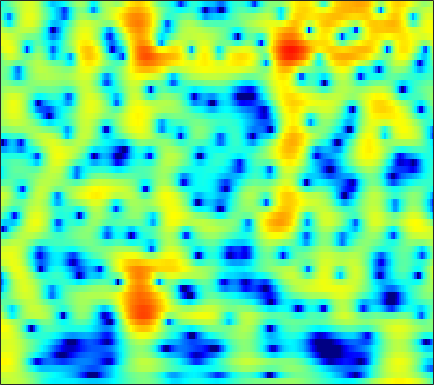

The table this chart was drawn from, first rows:
2.1201, 2.369, 2.6257, 2.7958, 2.8658, 2.8852, 2.8269, 2.7311, 2.5343, 2.2601, 1.9085, 1.5948, 1.1099, 0.55312, 0.090768, -0.58219, -1.3104, -1.8846, -2.6675, -3.4407, -4.1657, -4.6512, -5.1913, -5.591
2.809, 2.947, 3.062, 3.096, 3.07, 2.965, 2.783, 2.596, 2.285, 1.906, 1.466, 1.101, 0.5759, 0.01529, -0.4217, -1.016, -1.612, -2.053, -2.622, -3.161, -3.663, -4.015, -4.45, -4.851
4.528, 4.631, 4.659, 4.559, 4.399, 4.068, 3.603, 3.164, 2.456, 1.607, 0.6191, -0.2092, -1.419, -2.722, -3.732, -5.054, -6.247, -6.978, -7.66, -8.008, -8.103, -8.076, -7.99, -7.905
5.353, 5.464, 5.477, 5.331, 5.112, 4.668, 4.038, 3.435, 2.439, 1.202, -0.3137, -1.665, -3.816, -6.475, -8.913, -12.92, -17.21, -18.2, -15.96, -13.72, -12.36, -11.8, -11.53, -11.67
4.413, 4.614, 4.749, 4.729, 4.611, 4.317, 3.867, 3.429, 2.712, 1.852, 0.8586, 0.03905, -1.127, -2.334, -3.236, -4.389, -5.449, -6.176, -7.082, -7.978, -8.943, -9.771, -11.08, -12.71
3.258, 3.582, 3.871, 3.999, 3.995, 3.865, 3.603, 3.326, 2.86, 2.292, 1.637, 1.098, 0.3299, -0.4794, -1.107, -1.965, -2.843, -3.523, -4.469, -5.47, -6.545, -7.408, -8.641, -9.975
3.071, 3.41, 3.702, 3.826, 3.815, 3.672, 3.395, 3.107, 2.629, 2.065, 1.436, 0.9346, 0.2487, -0.4397, -0.9498, -1.612, -2.257, -2.74, -3.394, -4.078, -4.814, -5.412, -6.288, -7.268
4.102, 4.29, 4.383, 4.307, 4.139, 3.768, 3.227, 2.713, 1.892, 0.9333, -0.1328, -0.9671, -2.047, -2.971, -3.479, -3.855, -3.933, -3.874, -3.745, -3.661, -3.679, -3.78, -4.037, -4.424
5.138, 5.098, 4.912, 4.577, 4.23, 3.628, 2.858, 2.149, 0.9774, -0.533, -2.531, -4.504, -8.2, -14.41, -21.16, -14.25, -8.989, -6.669, -4.646, -3.386, -2.634, -2.321, -2.157, -2.221
4.691, 4.317, 3.724, 3.074, 2.585, 1.986, 1.46, 1.093, 0.5683, -0.06521, -0.8478, -1.519, -2.434, -3.16, -3.4, -3.164, -2.454, -1.834, -1.091, -0.5878, -0.3585, -0.3753, -0.6426, -1.165
2.726, 1.704, -0.04883, -2.267, -4.068, -5.697, -5.09, -3.7, -1.85, -0.4116, 0.6212, 1.174, 1.696, 2.053, 2.25, 2.451, 2.588, 2.638, 2.61, 2.426, 2.062, 1.645, 0.852, -0.2613
0.05169, -0.8057, -2.333, -4.326, -5.987, -7.337, -6.302, -4.667, -2.496, -0.6906, 0.6879, 1.454, 2.181, 2.65, 2.878, 3.02, 2.983, 2.853, 2.558, 2.14, 1.604, 1.122, 0.3787, -0.463
-1.528, -1.488, -1.478, -1.435, -1.324, -1.02, -0.5646, -0.1196, 0.5593, 1.251, 1.839, 2.185, 2.513, 2.661, 2.647, 2.458, 2.083, 1.686, 1.011, 0.1966, -0.715, -1.403, -2.227, -2.907
-4.052, -3.27, -2.21, -1.162, -0.4232, 0.4637, 1.243, 1.781, 2.431, 2.936, 3.266, 3.413, 3.479, 3.35, 3.099, 2.568, 1.804, 1.05, -0.2295, -1.885, -3.994, -5.934, -8.922, -11.38
-9.861, -7.542, -4.881, -2.683, -1.308, 0.2119, 1.452, 2.217, 2.995, 3.512, 3.816, 3.909, 3.828, 3.535, 3.179, 2.523, 1.637, 0.8207, -0.4971, -2.115, -4.071, -5.817, -8.229, -10.15
-12.21, -9.416, -6.104, -3.38, -1.706, 0.1174, 1.555, 2.377, 3.135, 3.59, 3.786, 3.751, 3.468, 2.974, 2.502, 1.731, 0.8502, 0.1476, -0.7815, -1.684, -2.528, -3.08, -3.642, -3.864
-9.639, -6.674, -3.48, -1.057, 0.3867, 1.949, 3.076, 3.643, 4.104, 4.257, 4.055, 3.688, 2.974, 1.974, 1.042, -0.3718, -1.831, -2.853, -3.933, -4.469, -4.489, -4.267, -3.955, -3.562
-0.852, 0.07126, 1.329, 2.446, 3.164, 3.936, 4.413, 4.565, 4.544, 4.209, 3.487, 2.732, 1.44, -0.3124, -1.982, -4.712, -8.427, -12.43, -20.63, -17.79, -11.94, -9.314, -7.07, -5.863
2.704, 3.09, 3.572, 3.986, 4.237, 4.406, 4.384, 4.242, 3.814, 3.082, 2.092, 1.121, -0.5205, -2.463, -4.123, -6.631, -9.221, -10.96, -12.47, -12.57, -11.36, -10.26, -8.684, -7.302
3.631, 3.904, 4.187, 4.389, 4.463, 4.42, 4.225, 3.96, 3.374, 2.553, 1.475, 0.4192, -1.307, -3.402, -5.335, -8.428, -12.13, -15.21, -17.39, -15.24, -12.3, -10.51, -8.854, -7.371
3.081, 3.331, 3.604, 3.797, 3.866, 3.885, 3.772, 3.571, 3.175, 2.579, 1.706, 0.9179, -0.4065, -2.107, -3.604, -5.968, -8.715, -10.65, -11.88, -10.86, -9.034, -7.77, -6.272, -5.425
0.9866, 1.155, 1.425, 1.704, 1.918, 2.207, 2.411, 2.492, 2.526, 2.385, 2.083, 1.775, 1.179, 0.439, -0.1783, -1.075, -1.91, -2.439, -2.95, -3.188, -3.212, -3.19, -2.995, -2.835
-3.244, -3.362, -3.051, -2.304, -1.579, -0.6443, 0.2045, 0.7873, 1.398, 1.871, 2.231, 2.357, 2.436, 2.382, 2.243, 1.978, 1.628, 1.313, 0.8598, 0.3554, -0.1723, -0.5861, -1.28, -1.805
-14.48, -19.8, -13.05, -8.303, -6.133, -4.127, -2.574, -1.558, -0.3376, 0.8205, 1.822, 2.458, 3.149, 3.616, 3.828, 3.932, 3.811, 3.591, 3.114, 2.417, 1.463, 0.5892, -0.9056, -2.796
-6.101, -7.133, -7.657, -7.588, -7.68, -7.97, -7.759, -6.84, -4.616, -2.098, -0.009603, 1.33, 2.726, 3.697, 4.22, 4.618, 4.714, 4.6, 4.179, 3.456, 2.384, 1.355, -0.3989, -2.886
-1.204, -2.194, -3.655, -5.485, -7.364, -11.04, -16.16, -14.51, -8.558, -4.403, -1.58, 0.03713, 1.654, 2.823, 3.453, 3.976, 4.209, 4.18, 3.898, 3.337, 2.521, 1.737, 0.6078, -0.8089
1.063, 0.3956, -0.5708, -1.617, -2.344, -3.223, -3.608, -3.549, -2.908, -1.923, -0.7916, 0.05612, 1.034, 1.897, 2.391, 2.87, 3.103, 3.108, 2.895, 2.429, 1.727, 1.024, -0.02956, -1.121
2.727, 2.303, 1.651, 0.9656, 0.4318, -0.2217, -0.7938, -1.111, -1.319, -1.272, -0.9023, -0.4852, 0.2636, 1.038, 1.575, 2.171, 2.526, 2.627, 2.49, 2.029, 1.21, 0.3619, -1.238, -3.165
3.488, 3.167, 2.615, 1.914, 1.249, 0.2239, -1.083, -2.181, -3.832, -5.178, -5.302, -4.443, -2.539, -0.7155, 0.4596, 1.666, 2.475, 2.835, 2.975, 2.727, 2.054, 1.314, -0.2572, -2.348
1.551, 1.445, 1.169, 0.6486, 0.07698, -1.03, -2.634, -4.339, -7.649, -13.13, -15.7, -10.69, -5.745, -2.652, -0.9762, 0.6317, 1.747, 2.301, 2.733, 2.848, 2.654, 2.337, 1.732, 0.9311
-2.41, -1.952, -1.557, -1.419, -1.49, -1.832, -2.389, -2.927, -3.626, -4.134, -4.093, -3.686, -2.728, -1.629, -0.8185, 0.1371, 0.9321, 1.402, 1.876, 2.178, 2.336, 2.318, 2.253, 2.014
-5.909, -4.642, -3.445, -2.638, -2.255, -1.936, -1.815, -1.779, -1.801, -1.768, -1.689, -1.535, -1.283, -0.914, -0.6223, -0.1834, 0.2586, 0.6064, 1.058, 1.479, 1.849, 2.091, 2.28, 2.395
-5.761, -4.651, -3.501, -2.644, -2.191, -1.725, -1.458, -1.318, -1.259, -1.234, -1.307, -1.355, -1.505, -1.63, -1.728, -1.738, -1.584, -1.279, -0.6623, 0.136, 0.9502, 1.578, 2.197, 2.721
-3.967, -3.523, -2.97, -2.531, -2.25, -2.001, -1.838, -1.806, -1.82, -1.968, -2.206, -2.526, -3.104, -4.039, -4.938, -6.441, -7.633, -7.514, -5.633, -3.087, -0.8235, 0.5217, 2.002, 3.008
-4.489, -4.494, -4.392, -4.242, -4.11, -4.066, -4.101, -4.222, -4.368, -4.542, -4.642, -4.78, -5.112, -5.913, -7.014, -9.512, -13.49, -14.16, -9.014, -4.508, -1.372, 0.3674, 2.1, 3.309
-9.061, -9.54, -9.178, -8.248, -7.769, -7.517, -8.02, -8.765, -10.18, -10.84, -9.917, -8.455, -6.766, -5.459, -4.843, -4.23, -3.613, -2.968, -1.791, -0.3825, 0.994, 1.952, 2.946, 3.747
-18.02, -23.47, -14.46, -10.17, -8.635, -7.856, -8.404, -9.765, -13.12, -17.18, -13.04, -9.165, -5.732, -3.399, -2.115, -0.8086, 0.2306, 0.8785, 1.665, 2.354, 2.979, 3.314, 3.717, 3.874
-4.737, -4.927, -4.659, -4.059, -3.581, -3.232, -3.131, -3.209, -3.347, -3.171, -2.608, -1.927, -0.8868, 0.08163, 0.742, 1.443, 1.992, 2.307, 2.625, 2.831, 2.927, 2.943, 2.854, 2.59
-0.5178, -0.3337, -0.05172, 0.2284, 0.4311, 0.657, 0.8131, 0.9027, 0.978, 1.066, 1.175, 1.251, 1.377, 1.453, 1.462, 1.403, 1.235, 1.065, 0.7582, 0.416, 0.02423, -0.2028, -0.5934, -0.863
1.018, 1.461, 1.964, 2.361, 2.581, 2.803, 2.897, 2.912, 2.831, 2.634, 2.358, 2.07, 1.598, 1.026, 0.5036, -0.2622, -1.166, -1.909, -3.009, -4.19, -5.407, -6.111, -6.786, -6.608
1.6, 2.236, 2.933, 3.46, 3.73, 3.952, 3.994, 3.907, 3.645, 3.182, 2.527, 1.915, 0.8864, -0.3317, -1.37, -2.887, -4.493, -5.787, -7.617, -9.856, -12.92, -16.63, -23.1, -18.24
1.672, 2.483, 3.341, 3.964, 4.289, 4.511, 4.525, 4.377, 3.969, 3.32, 2.372, 1.442, -0.08924, -2.066, -3.828, -6.588, -9.539, -11.33, -12.59, -12.97, -13.26, -13.92, -13.97, -12.58
1.481, 2.387, 3.328, 3.994, 4.333, 4.571, 4.574, 4.428, 4.009, 3.329, 2.353, 1.387, -0.2598, -2.435, -4.587, -8.444, -14.35, -20.91, -17.94, -12.88, -10.36, -9.12, -7.918, -7.112
0.9967, 1.794, 2.62, 3.195, 3.472, 3.675, 3.675, 3.563, 3.272, 2.789, 2.119, 1.507, 0.4606, -0.7993, -1.852, -3.364, -4.726, -5.406, -5.706, -5.401, -4.827, -4.312, -3.846, -3.486
0.2737, 0.7867, 1.277, 1.563, 1.661, 1.671, 1.592, 1.487, 1.329, 1.159, 0.9605, 0.7748, 0.4945, 0.1453, -0.1361, -0.5042, -0.8338, -1.016, -1.133, -1.146, -1.049, -1.009, -0.9112, -0.8397
-0.3026, -0.1551, -0.1658, -0.3981, -0.6895, -1.209, -1.716, -1.999, -2.138, -1.915, -1.446, -1.059, -0.5178, -0.06279, 0.1895, 0.4603, 0.6506, 0.7417, 0.8337, 0.9051, 0.9437, 0.9424, 0.9559, 0.8912
-0.453, -0.6173, -1.101, -1.965, -2.936, -4.727, -7.201, -9.167, -10.03, -7.923, -5.226, -3.531, -1.82, -0.5422, 0.1803, 0.8879, 1.392, 1.662, 1.885, 2.006, 2.019, 2.034, 1.941, 1.799
-0.3412, -0.4339, -0.8089, -1.607, -2.607, -4.567, -7.445, -10.1, -11.52, -8.47, -5.204, -3.317, -1.479, -0.1352, 0.6555, 1.427, 1.946, 2.209, 2.394, 2.398, 2.288, 2.131, 1.847, 1.597
-0.7886, -0.07249, 0.4953, 0.5969, 0.3948, -0.1413, -0.8044, -1.241, -1.577, -1.508, -1.097, -0.6371, 0.01171, 0.6537, 1.139, 1.673, 2.02, 2.157, 2.12, 1.813, 1.319, 0.7724, -0.009697, -0.6338
-0.4579, 1.193, 2.519, 3.174, 3.371, 3.245, 2.801, 2.309, 1.528, 0.6257, -0.3126, -0.8568, -1.129, -0.7784, -0.2691, 0.5352, 1.128, 1.288, 1.127, 0.4708, -0.7323, -2.227, -4.611, -7.311
3.183, 3.84, 4.472, 4.78, 4.776, 4.463, 3.765, 2.962, 1.429, -0.8261, -4.25, -8.25, -14.83, -9.188, -5.504, -2.579, -1.023, -0.5055, -0.4883, -1.146, -2.599, -4.231, -7.069, -10.82
4.418, 4.492, 4.528, 4.43, 4.222, 3.792, 3.121, 2.437, 1.178, -0.494, -2.51, -4.025, -5.284, -4.807, -3.902, -2.699, -1.988, -1.78, -2.013, -2.758, -3.922, -4.763, -6.026, -7.101
4.017, 3.845, 3.598, 3.339, 3.158, 2.889, 2.576, 2.288, 1.85, 1.335, 0.782, 0.3785, -0.01389, -0.2475, -0.3469, -0.5336, -0.8718, -1.298, -2.151, -3.391, -4.974, -6.309, -8.511, -10.63
2.705, 2.182, 1.524, 1.072, 0.9647, 1.082, 1.425, 1.726, 2.124, 2.424, 2.588, 2.629, 2.575, 2.379, 2.163, 1.708, 1.044, 0.3503, -0.8366, -2.4, -4.473, -6.563, -10.34, -16.45
0.09153, -1.367, -3.704, -5.847, -6.167, -4.28, -1.804, -0.2102, 1.419, 2.586, 3.385, 3.786, 4.052, 4.064, 3.897, 3.484, 2.823, 2.173, 1.065, -0.3023, -1.898, -3.333, -5.267, -7.009
-2.043, -3.719, -6.854, -10.91, -11.49, -7.318, -3.444, -1.311, 0.7781, 2.262, 3.296, 3.82, 4.238, 4.375, 4.288, 3.955, 3.375, 2.798, 1.846, 0.7195, -0.5453, -1.589, -2.954, -4.281
-2.661, -2.993, -3.342, -3.366, -3.078, -2.193, -0.9672, 0.01656, 1.234, 2.27, 3.061, 3.483, 3.846, 3.947, 3.874, 3.544, 2.975, 2.384, 1.416, 0.2527, -1.08, -2.054, -3.374, -4.639
-4.581, -3.825, -2.886, -2.039, -1.424, -0.586, 0.2597, 0.8893, 1.707, 2.441, 3.044, 3.394, 3.689, 3.762, 3.665, 3.314, 2.692, 2.032, 0.8625, -0.6583, -2.499, -3.973, -6.021, -7.518
